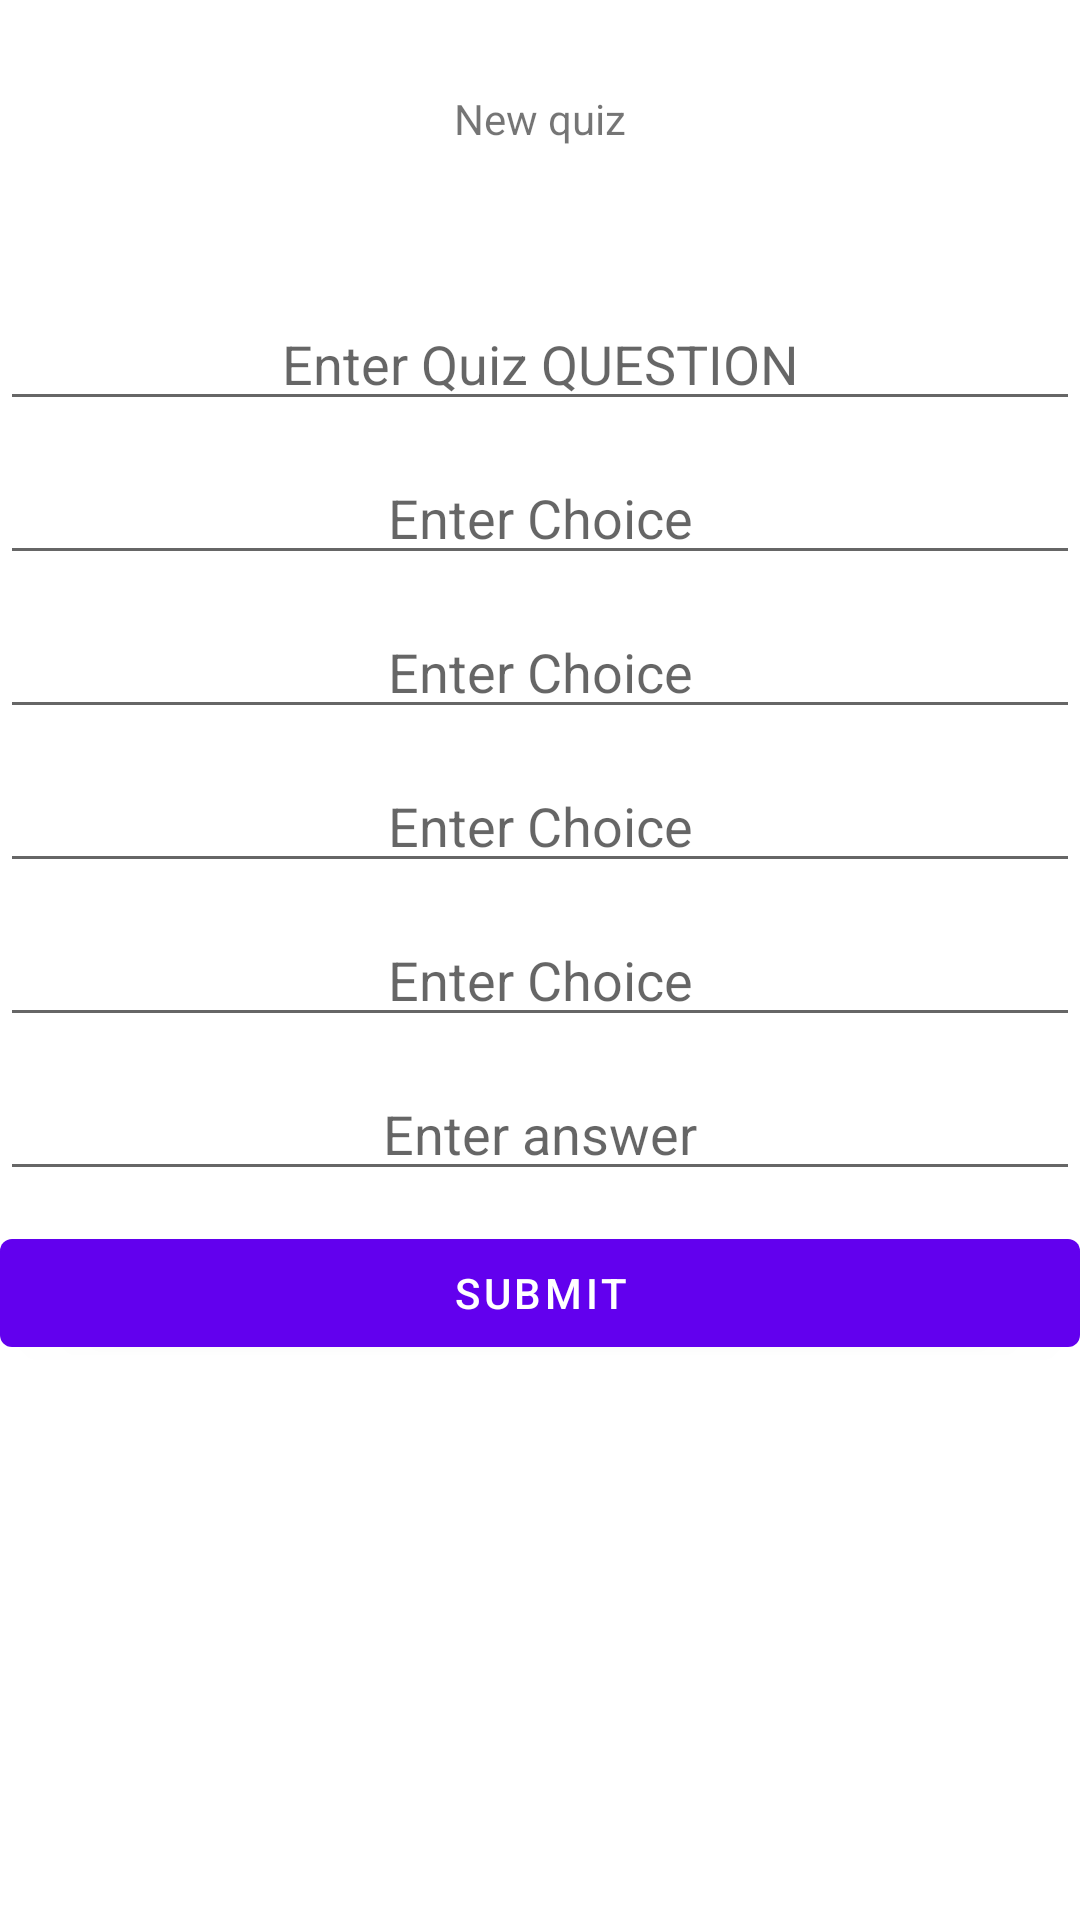

Layout XML and referenced resources for this Android screen:
<!-- AndroidManifest.xml: fallback theme Theme.MaterialComponents.DayNight.NoActionBar -->
<!-- res/layout/quizlayout.xml -->
<?xml version="1.0" encoding="utf-8"?>
<LinearLayout xmlns:android="http://schemas.android.com/apk/res/android"
    android:layout_width="match_parent"
    android:layout_height="match_parent"
    android:orientation="vertical">

    <TextView
        android:text="New quiz"
        android:layout_width="wrap_content"
        android:layout_height="wrap_content"
        android:layout_gravity="center_horizontal"
        android:padding="30dp"
        android:id="@+id/title"
        />

    <EditText
        android:layout_width="fill_parent"
        android:layout_height="wrap_content"
        android:id="@+id/quizq"
        android:hint="Enter Quiz QUESTION"
        android:gravity="center"
        android:layout_marginTop="20dp"/>

    <EditText
        android:layout_width="fill_parent"
        android:layout_height="wrap_content"
        android:id="@+id/choice1"
        android:hint="Enter Choice"
        android:gravity="center"
        android:layout_below="@+id/quizq"
        android:layout_marginTop="10dp"/>
    <EditText
        android:layout_width="fill_parent"
        android:layout_height="wrap_content"
        android:id="@+id/choice2"
        android:hint="Enter Choice"
        android:gravity="center"
        android:layout_below="@+id/choice1"
        android:layout_marginTop="10dp"/>
    <EditText
        android:layout_width="fill_parent"
        android:layout_height="wrap_content"
        android:id="@+id/choice3"
        android:hint="Enter Choice"
        android:gravity="center"
        android:layout_below="@+id/choice2"
        android:layout_marginTop="10dp"/>
    <EditText
        android:layout_width="fill_parent"
        android:layout_height="wrap_content"
        android:id="@+id/choice4"
        android:hint="Enter Choice"
        android:gravity="center"
        android:layout_below="@+id/choice3"
        android:layout_marginTop="10dp"/>
    <EditText
        android:layout_width="fill_parent"
        android:layout_height="wrap_content"
        android:id="@+id/ANSWER"
        android:hint="Enter answer"
        android:gravity="center"
        android:layout_below="@+id/choice4"
        android:layout_marginTop="10dp"/>
    <Button
        android:layout_width="fill_parent"
        android:layout_height="wrap_content"
        android:id="@+id/submit"
        android:layout_below="@id/ANSWER"
        android:text="Submit"
        android:layout_marginTop="10dp"/>

</LinearLayout>
<!-- resources referenced by this layout -->
<resources>

</resources>
